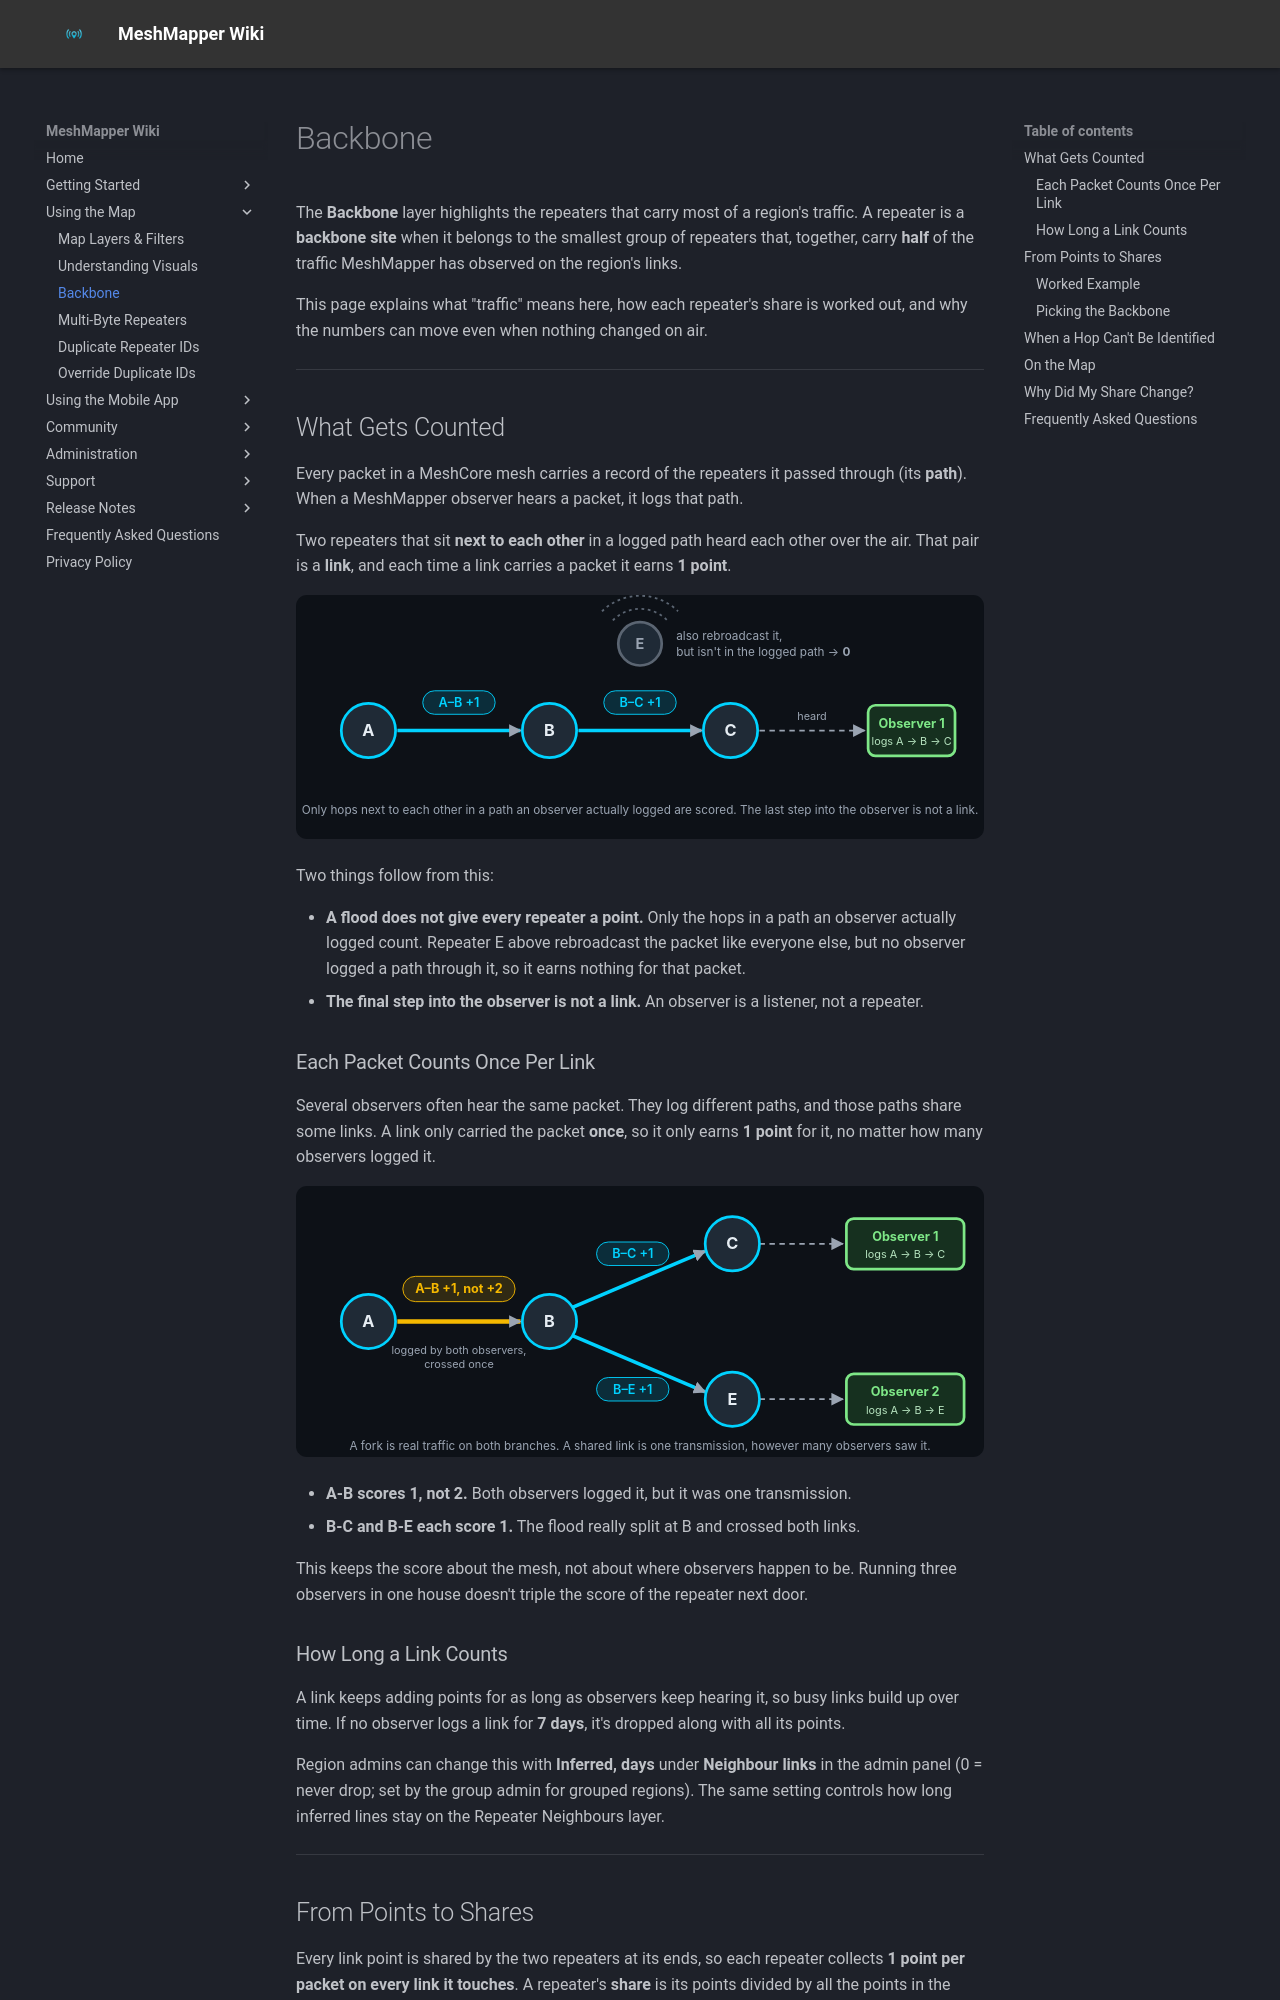

repository: MeshMapper/MeshMapper_Wiki · page: backbone/index.html · generator: mkdocs

# Backbone

The **Backbone** layer highlights the repeaters that carry most of a region's traffic. A repeater is a **backbone site** when it belongs to the smallest group of repeaters that, together, carry **half** of the traffic MeshMapper has observed on the region's links.

This page explains what "traffic" means here, how each repeater's share is worked out, and why the numbers can move even when nothing changed on air.

---

## What Gets Counted

Every packet in a MeshCore mesh carries a record of the repeaters it passed through (its **path**). When a MeshMapper observer hears a packet, it logs that path.

Two repeaters that sit **next to each other** in a logged path heard each other over the air. That pair is a **link**, and each time a link carries a packet it earns **1 point**.

![A packet travels A to B to C and is heard by Observer 1. Links A-B and B-C each score one point. Repeater E also rebroadcast it but is not in the logged path, so it scores nothing.](assets/backbone-path-links.svg)

Two things follow from this:

- **A flood does not give every repeater a point.** Only the hops in a path an observer actually logged count. Repeater E above rebroadcast the packet like everyone else, but no observer logged a path through it, so it earns nothing for that packet.
- **The final step into the observer is not a link.** An observer is a listener, not a repeater.

### Each Packet Counts Once Per Link

Several observers often hear the same packet. They log different paths, and those paths share some links. A link only carried the packet **once**, so it only earns **1 point** for it, no matter how many observers logged it.

![One packet goes A to B, then forks to C (heard by Observer 1) and to E (heard by Observer 2). A-B scores once, not twice. B-C and B-E each score once, because the packet really crossed both.](assets/backbone-once-per-packet.svg)

- **A-B scores 1, not 2.** Both observers logged it, but it was one transmission.
- **B-C and B-E each score 1.** The flood really split at B and crossed both links.

This keeps the score about the mesh, not about where observers happen to be. Running three observers in one house doesn't triple the score of the repeater next door.

### How Long a Link Counts

A link keeps adding points for as long as observers keep hearing it, so busy links build up over time. If no observer logs a link for **7 days**, it's dropped along with all its points.

Region admins can change this with **Inferred, days** under **Neighbour links** in the admin panel (0 = never drop; set by the group admin for grouped regions). The same setting controls how long inferred lines stay on the Repeater Neighbours layer.

---

## From Points to Shares

Every link point is shared by the two repeaters at its ends, so each repeater collects **1 point per packet on every link it touches**. A repeater's **share** is its points divided by all the points in the region. All the shares in a region add up to 100%.
